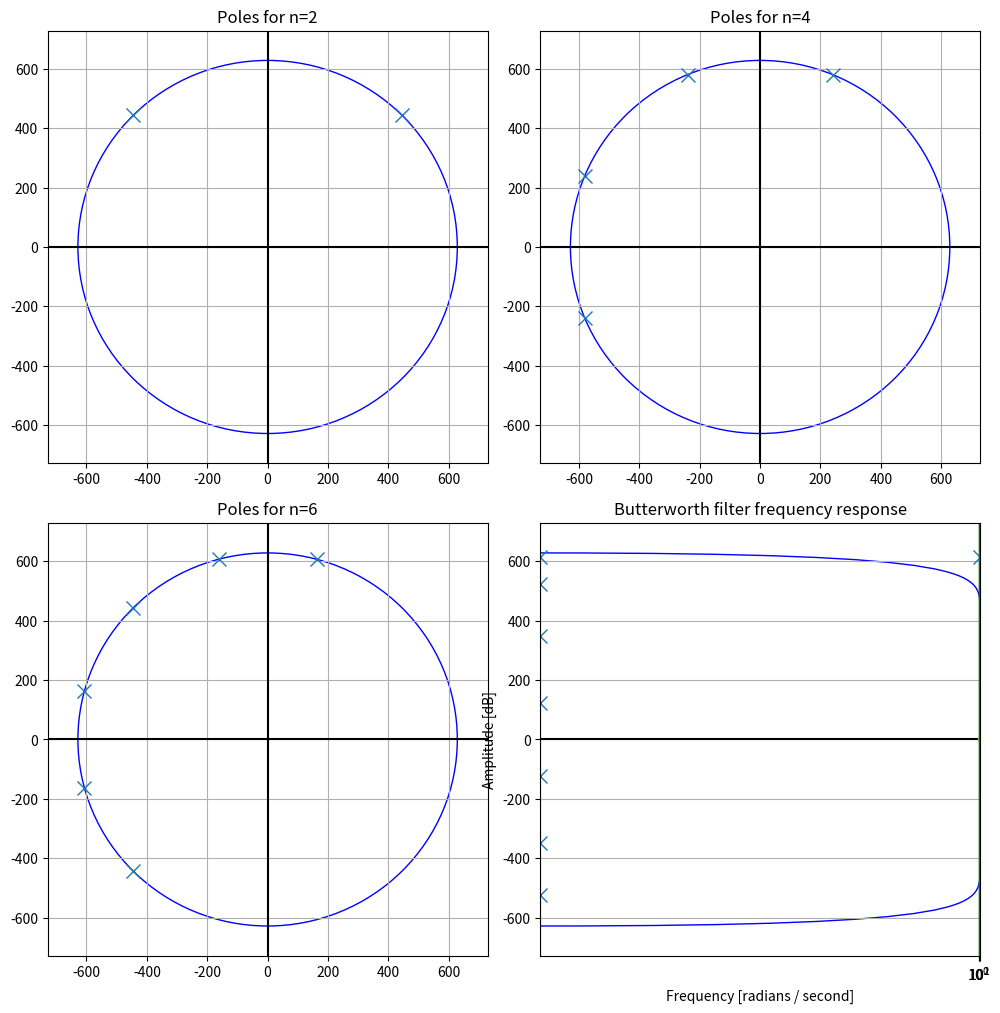
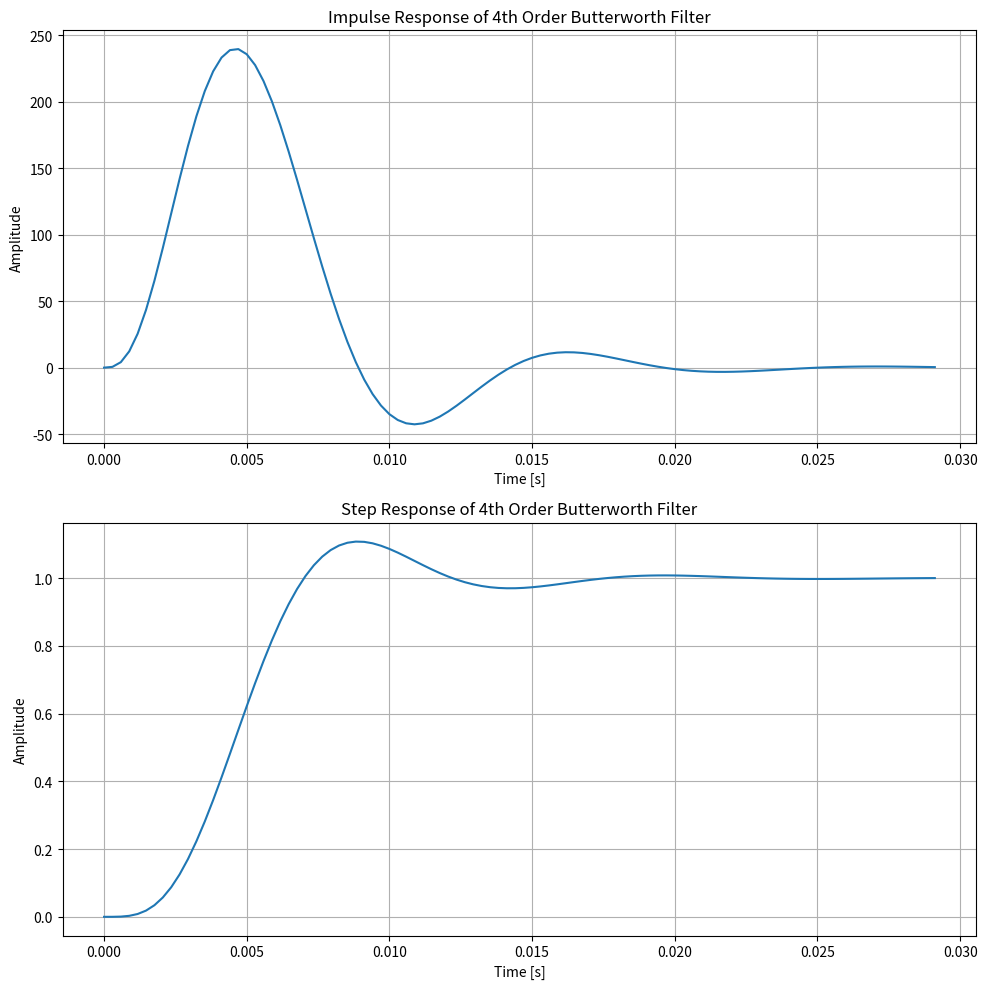

Source code (Python) for these figures, in order:
import numpy as np
import matplotlib.pyplot as plt
from scipy.signal import butter, lti, impulse, step, freqs

# Given values
omega_c = 2 * np.pi * 100  # cutoff frequency in rad/s


def butterworth_poles(n, omega_c):
    return [omega_c * np.exp(1j * ((np.pi / 2) + (np.pi / (2 * n)) + (((k - 1) * np.pi) / n))) for k in range(n)]


# Calculate poles for filter orders 2, 4, 6, 8
poles = {n: butterworth_poles(n, omega_c) for n in [2, 4, 6, 8]}

# Plotting the poles in the complex plane
fig, axs = plt.subplots(2, 2, figsize=(10, 10))

for ax, (n, p) in zip(axs.flatten(), poles.items()):
    # Plot the unit circle
    circle = plt.Circle((0, 0), omega_c, color='blue', fill=False)
    ax.add_artist(circle)

    # Plot the poles
    ax.plot(np.real(p), np.imag(p), 'x', markersize=10)
    ax.set_title(f'Poles for n={n}')
    ax.grid(True)
    ax.set_xlim([-omega_c - 100, omega_c + 100])
    ax.set_ylim([-omega_c - 100, omega_c + 100])
    ax.axhline(y=0, color='k')
    ax.axvline(x=0, color='k')

# Show the pole plots
plt.tight_layout()
plt.show()

N = [2, 4, 6, 8]
for n in N:
    b, a = butter(n, omega_c, 'low', analog=True)
    w, h = freqs(b, a)
    plt.semilogx(w, 20 * np.log10(abs(h)))          # PLOT zamiana
    plt.title('Butterworth filter frequency response')
    plt.xlabel('Frequency [radians / second]')
    plt.ylabel('Amplitude [dB]')
    plt.margins(0, 0.1)
    plt.grid(which='both', axis='both')
    plt.axvline(100, color='green') # cutoff frequency

plt.show()

N = [2, 4, 6, 8]
for n in N:
    b, a = butter(n, omega_c, 'low', analog=True)
    w, h = freqs(b, a)
    plt.semilogx(w, np.angle(h))
    plt.title('Butterworth filter frequency response')
    plt.xlabel('Frequency [radians / second]')
    plt.ylabel('Amplitude [dB]')
    plt.margins(0, 0.1)
    plt.grid(which='both', axis='both')
    plt.axvline(100, color='green') # cutoff frequency

plt.show()


# Convert zeros, poles, and gain to transfer function (B, A) representation
B, A = butter(4, omega_c, analog=True, output='ba')

# Create a Linear Time Invariant system
system = lti(B, A)

# Calculate impulse response
t_impulse, imp = impulse(system)

# Calculate step response
t_step, step_resp = step(system)

# Plot the impulse and step responses
fig, axs = plt.subplots(2, 1, figsize=(10, 10))

# Impulse response
axs[0].plot(t_impulse, imp)
axs[0].set_title('Impulse Response of 4th Order Butterworth Filter')
axs[0].set_xlabel('Time [s]')
axs[0].set_ylabel('Amplitude')
axs[0].grid()

# Step response
axs[1].plot(t_step, step_resp)
axs[1].set_title('Step Response of 4th Order Butterworth Filter')
axs[1].set_xlabel('Time [s]')
axs[1].set_ylabel('Amplitude')
axs[1].grid()

# Show the plots
plt.tight_layout()
plt.show()